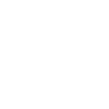
t = 0.00 s
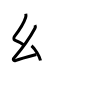
t = 3.00 s
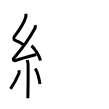
t = 6.00 s
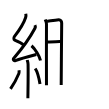
t = 9.00 s
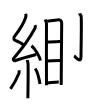
t = 12.00 s
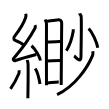
t = 15.00 s

The animated SVG that drew these frames (rendered in a browser with its animation timeline set to each time). Animation: 15 SMIL elements (animate=15); one cycle of 15.00 s.

<svg width="109px" height="109px" viewBox="0 0 px 109px" xmlns="http://www.w3.org/2000/svg" xmlns:xlink="http://www.w3.org/1999/xlink" xml:space="preserve" version="1.1"  baseProfile="full">
<path d="M25.79,13.75c0.3,1.32,0.31,2.29-0.15,3.73c-2.02,6.33-7.35,14.07-11.3,19.13c-0.55,0.7-0.59,3.04,0,3.29c3.12,1.32,6.73,2.69,9.41,5.1" style="fill:none;stroke:black;stroke-width:3;opacity:0">
  <animate attributeType="CSS" attributeName="opacity" from="0" to="1" begin="0s" dur="1s" repeatCount="0" fill="freeze" />
</path>
<path d="M34.96,25.18c0.27,0.57,0.33,2.44,0,3.07C29.78,37.91,21.13,49.77,14,57.98c-1.63,1.88,0.41,2.96,1.47,2.58c4.46-1.6,15.06-4.46,20.79-5.99" style="fill:none;stroke:black;stroke-width:3;opacity:0">
  <animate attributeType="CSS" attributeName="opacity" from="0" to="1" begin="1s" dur="1s" repeatCount="0" fill="freeze" />
</path>
<path d="M31.5,45.75c3.18,2.6,8.21,10.7,9,14.75" style="fill:none;stroke:black;stroke-width:3;opacity:0">
  <animate attributeType="CSS" attributeName="opacity" from="0" to="1" begin="2s" dur="1s" repeatCount="0" fill="freeze" />
</path>
<path d="M27.21,60.12c0.06,0.36,0.8,1.85,0.85,4.09C28.33,75,27.89,94.5,27.89,98.17" style="fill:none;stroke:black;stroke-width:3;opacity:0">
  <animate attributeType="CSS" attributeName="opacity" from="0" to="1" begin="3s" dur="1s" repeatCount="0" fill="freeze" />
</path>
<path d="M19.01,70.25c0.14,0.88,0.12,2.6-0.14,3.22c-1.7,4.08-5.96,11.95-8.37,15.46" style="fill:none;stroke:black;stroke-width:3;opacity:0">
  <animate attributeType="CSS" attributeName="opacity" from="0" to="1" begin="4s" dur="1s" repeatCount="0" fill="freeze" />
</path>
<path d="M35.25,68.5c2.37,3.66,4.2,12.18,4.75,15.5" style="fill:none;stroke:black;stroke-width:3;opacity:0">
  <animate attributeType="CSS" attributeName="opacity" from="0" to="1" begin="5s" dur="1s" repeatCount="0" fill="freeze" />
</path>
<path d="M45.25,19.5c0.5,1.49,1.23,2.63,1.23,4.57c0,1.94-0.17,59.25,0,61.2" style="fill:none;stroke:black;stroke-width:3;opacity:0">
  <animate attributeType="CSS" attributeName="opacity" from="0" to="1" begin="6s" dur="1s" repeatCount="0" fill="freeze" />
</path>
<path d="M47.07,21.3c1.39-0.02,10.55-1.59,11.82-1.59c1.61,0,2.8,1.59,2.8,3.34c0,6.45-0.49,47.33-0.49,62.04" style="fill:none;stroke:black;stroke-width:3;opacity:0">
  <animate attributeType="CSS" attributeName="opacity" from="0" to="1" begin="7s" dur="1s" repeatCount="0" fill="freeze" />
</path>
<path d="M47,42.08c3.64-0.24,10.58-0.81,13.53-0.69" style="fill:none;stroke:black;stroke-width:3;opacity:0">
  <animate attributeType="CSS" attributeName="opacity" from="0" to="1" begin="8s" dur="1s" repeatCount="0" fill="freeze" />
</path>
<path d="M47.5,60.97c3.44-0.08,8.5-0.38,13.03-0.4" style="fill:none;stroke:black;stroke-width:3;opacity:0">
  <animate attributeType="CSS" attributeName="opacity" from="0" to="1" begin="9s" dur="1s" repeatCount="0" fill="freeze" />
</path>
<path d="M47.5,82.94c2.93-0.16,7.55-0.9,11.25-0.88" style="fill:none;stroke:black;stroke-width:3;opacity:0">
  <animate attributeType="CSS" attributeName="opacity" from="0" to="1" begin="10s" dur="1s" repeatCount="0" fill="freeze" />
</path>
<path d="M79.5,13.39c0.08,0.31,1.65,1.62,1.73,3.59c0.36,9.46-0.23,36.01-0.23,39.23c0,8.22-5.53,0.49-6.89-0.32" style="fill:none;stroke:black;stroke-width:3;opacity:0">
  <animate attributeType="CSS" attributeName="opacity" from="0" to="1" begin="11s" dur="1s" repeatCount="0" fill="freeze" />
</path>
<path d="M73.25,29.25c0.02,0.52,0.08,1.36-0.04,2.08c-0.85,5.18-3.88,14.59-6.78,19.36" style="fill:none;stroke:black;stroke-width:3;opacity:0">
  <animate attributeType="CSS" attributeName="opacity" from="0" to="1" begin="12s" dur="1s" repeatCount="0" fill="freeze" />
</path>
<path d="M88.7,28.52c3.49,3.75,8.18,13.39,9.05,19.23" style="fill:none;stroke:black;stroke-width:3;opacity:0">
  <animate attributeType="CSS" attributeName="opacity" from="0" to="1" begin="13s" dur="1s" repeatCount="0" fill="freeze" />
</path>
<path d="M92.81,51.25c0.1,1.02,0.37,2.72-0.2,4.1c-5.04,12.15-17.36,30.9-35.55,39.26" style="fill:none;stroke:black;stroke-width:3;opacity:0">
  <animate attributeType="CSS" attributeName="opacity" from="0" to="1" begin="14s" dur="1s" repeatCount="0" fill="freeze" />
</path>
</svg>
